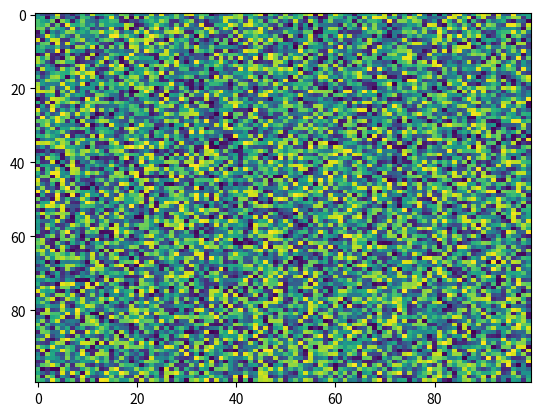

Source code (Python):
import matplotlib.pyplot as plt
import numpy as np
X = np.random.rand(100, 100)
plt.imshow(X, 'viridis', None, filternorm=True, aspect='auto', resample=None, url=None, filterrad=4.0, interpolation='nearest', interpolation_stage=None)
